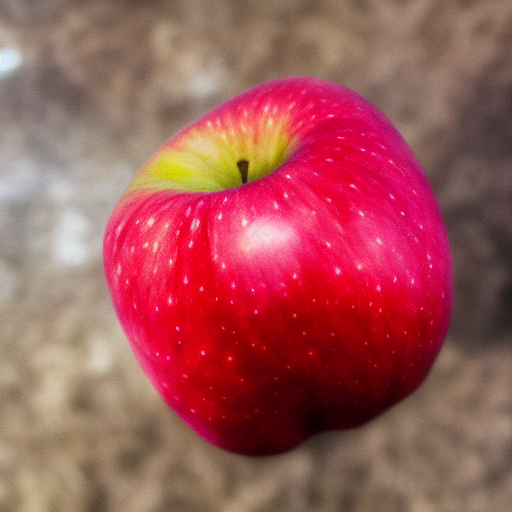
Generation parameters embedded in this image by AUTOMATIC1111 Stable Diffusion web UI or a fork of it (Forge, ...) (PNG 'parameters' text chunk):
<lora:noclassapple:1> apple
Steps: 20, Sampler: Euler a, CFG scale: 7, Seed: 2736807245, Size: 512x512, Model hash: 6ce0161689, Model: v1-5-pruned-emaonly, Lora hashes: "noclassapple: a35fbc8358d8", Version: v1.3.2